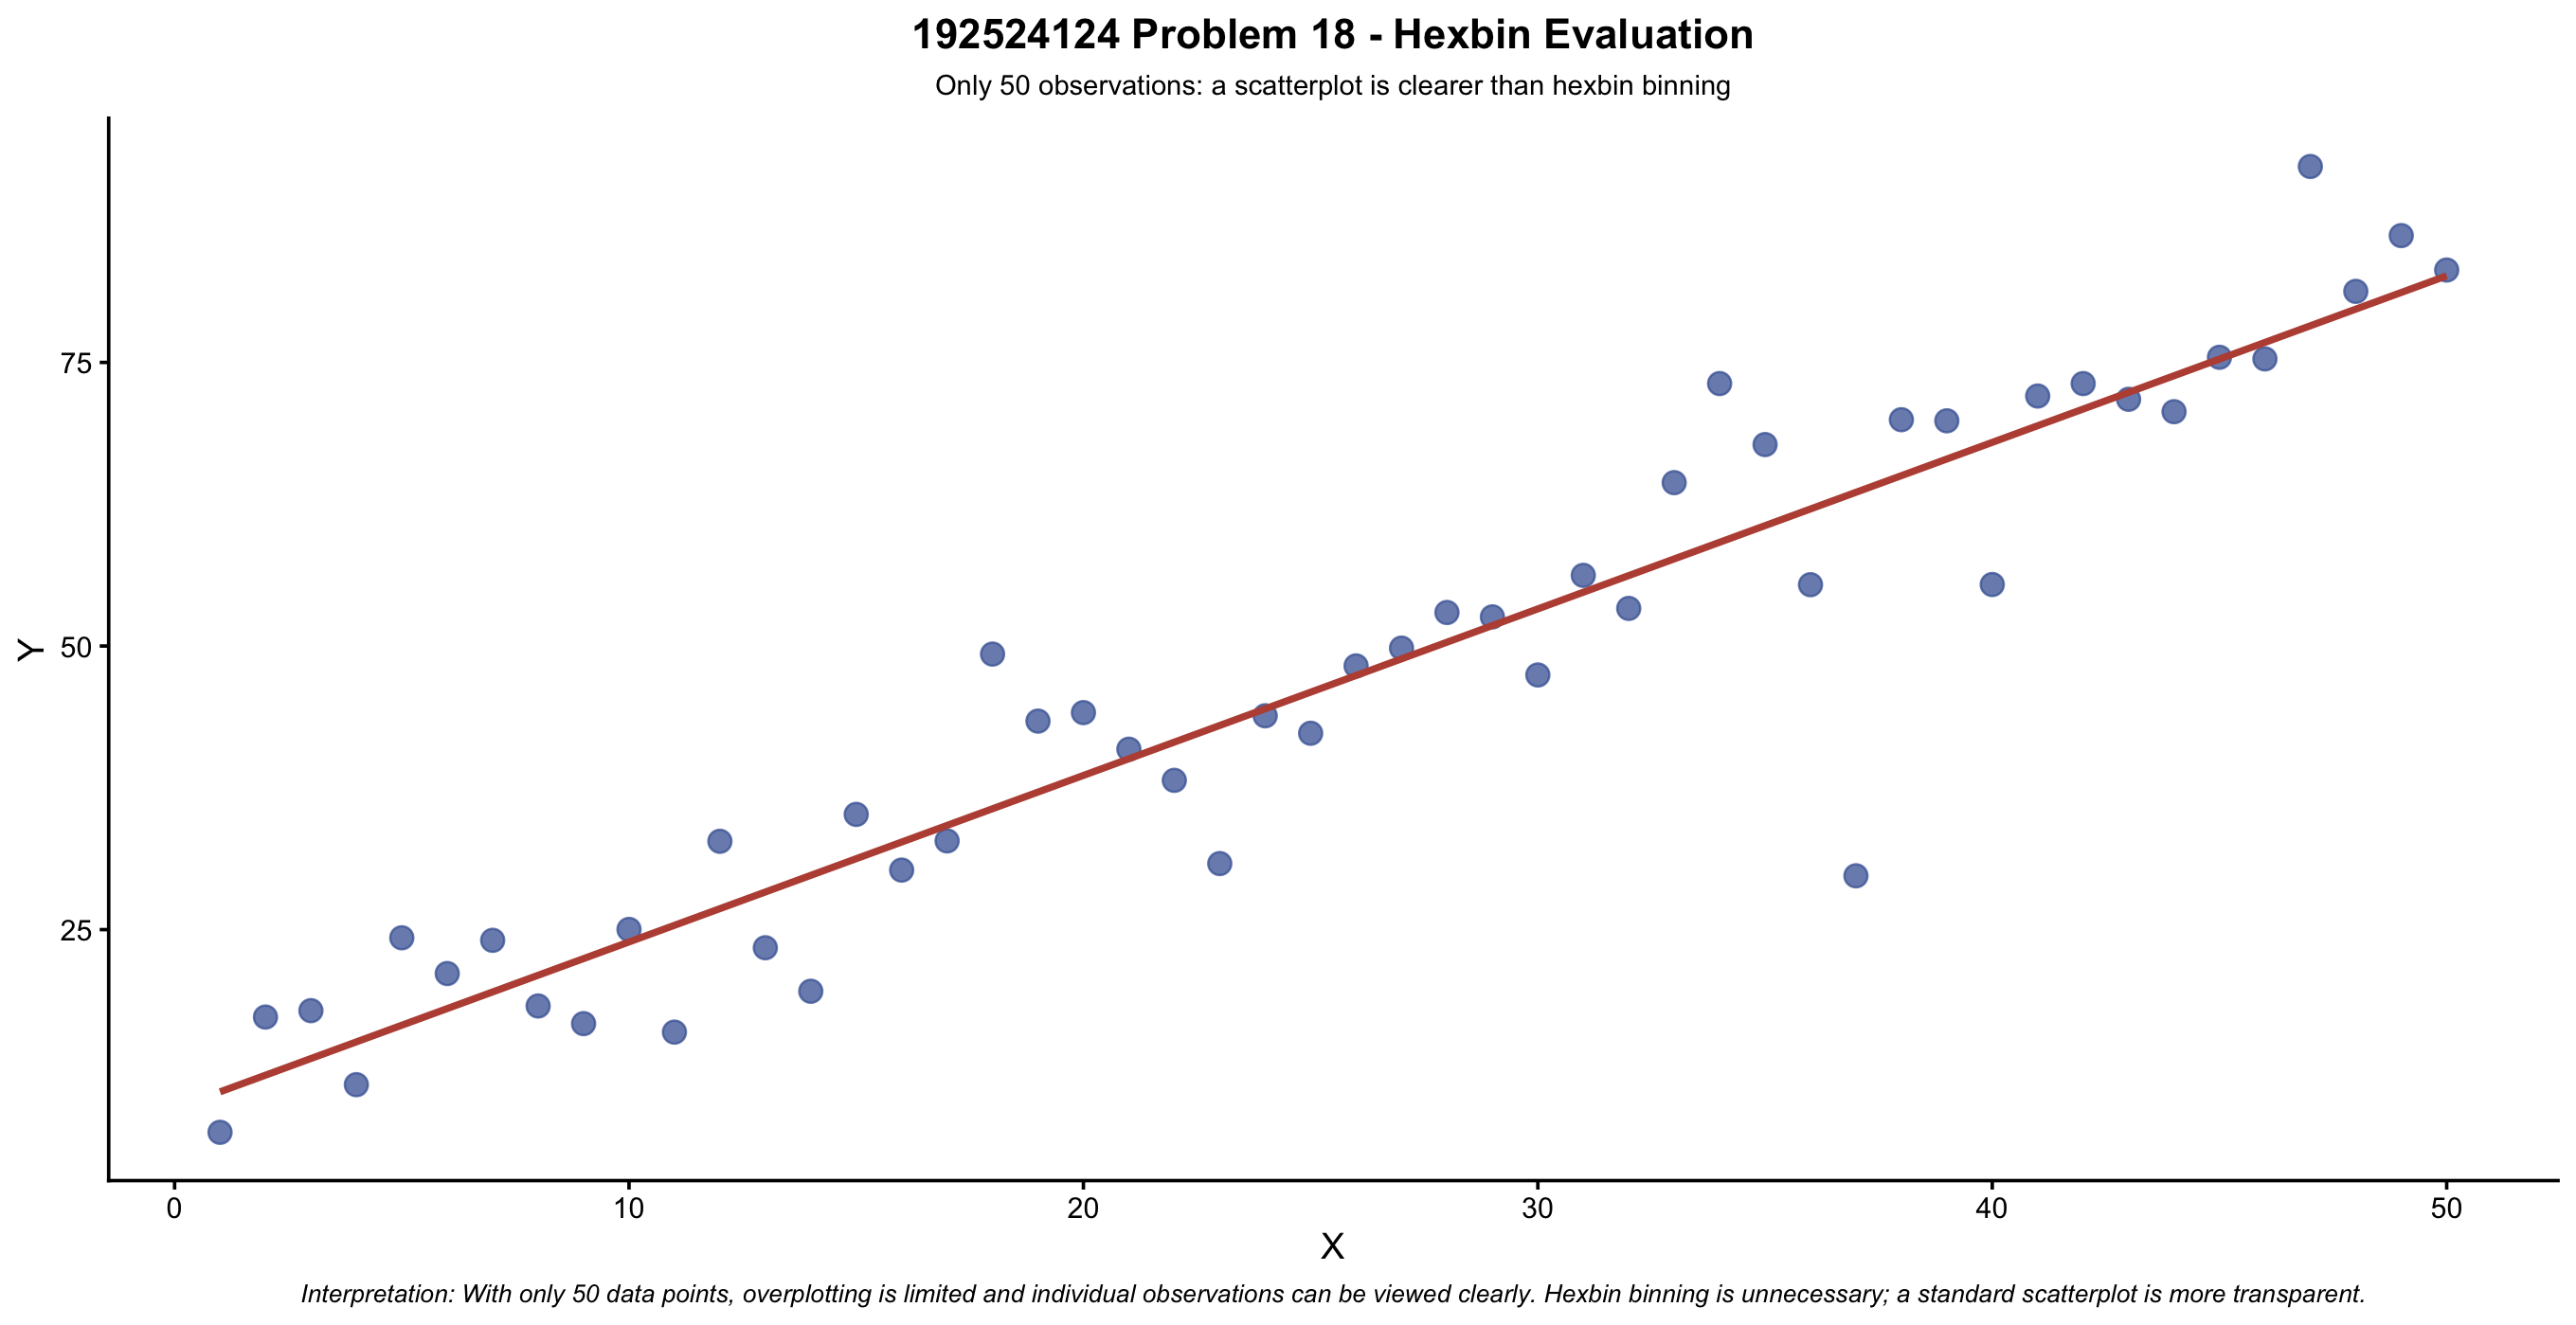

Write the R code that produced this figure.
# Problem 18 - Hexbin Evaluation

library(ggplot2)

set.seed(24)

data <- data.frame(
  X = 1:50,
  Y = 10 + (1:50) * 1.5 + rnorm(50, 0, 8)
)

ggplot(
  data,
  aes(
    x = X,
    y = Y
  )
) +
  geom_point(
    size = 3.5,
    color = "#4563A3",
    alpha = 0.75
  ) +
  geom_smooth(
    method = "lm",
    se = FALSE,
    color = "#BA5142",
    linewidth = 1.2
  ) +
  labs(
    title = "192524124 Problem 18 - Hexbin Evaluation",
    subtitle = "Only 50 observations: a scatterplot is clearer than hexbin binning",
    x = "X",
    y = "Y",
    caption = "Interpretation: With only 50 data points, overplotting is limited and individual observations can be viewed clearly. Hexbin binning is unnecessary; a standard scatterplot is more transparent."
  ) +
  theme_classic(base_size = 13) +
  theme(
    plot.title = element_text(
      hjust = 0.5,
      face = "bold",
      size = 15
    ),
    plot.subtitle = element_text(
      hjust = 0.5,
      size = 10
    ),
    plot.caption = element_text(
      hjust = 0.5,
      face = "italic",
      size = 9
    )
  )
